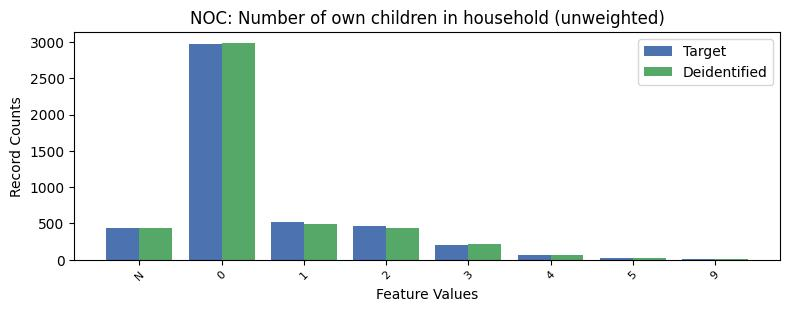

Source data for this figure (header and first rows):
, NOC, count_target, count_deidentified
0, 0, 2978, 2989
1, 1, 523, 490
2, 2, 466, 440
3, -1, 440, 444
4, 3, 207, 214
5, 4, 65, 62
6, 5, 20, 28
7, 9, 12, 10
